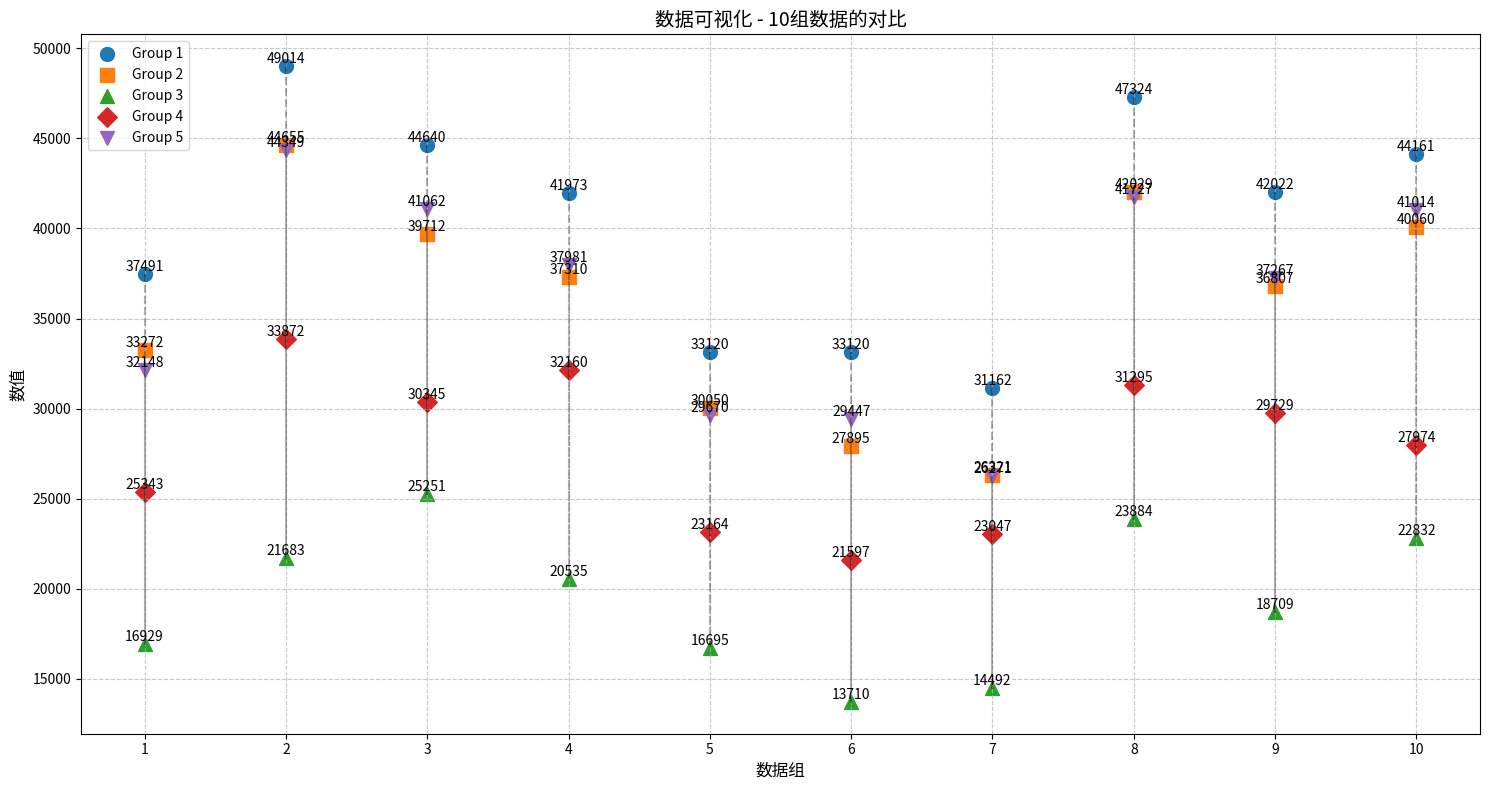

Here is the Python script that generated this plot:
import numpy as np
import matplotlib.pyplot as plt

# 设置随机种子以确保可重复性
np.random.seed(42)

# 生成数据
group1 = np.random.uniform(30000, 50000, 10)
group2 = group1 * 0.9 + np.random.normal(0, 1000, 10)
group3 = group1 * 0.5 + np.random.normal(0, 2000, 10)
group4 = group1 * 0.7 + np.random.normal(0, 1500, 10)
group5 = group1 * 0.9 + np.random.normal(0, 1200, 10)

# 创建图形
plt.figure(figsize=(15, 8))

# 设置颜色和标记
colors = ['#1f77b4', '#ff7f0e', '#2ca02c', '#d62728', '#9467bd']
markers = ['o', 's', '^', 'D', 'v']

# 为每个位置创建一组数据点
for i in range(10):
    values = [group1[i], group2[i], group3[i], group4[i], group5[i]]
    x = np.ones(5) * (i + 1)  # x坐标
    for j in range(5):
        plt.scatter(x[j], values[j], c=colors[j], marker=markers[j], s=100, label=f'Group {j+1}' if i == 0 else "")

# 添加连接线
for i in range(10):
    values = [group1[i], group2[i], group3[i], group4[i], group5[i]]
    x = np.ones(5) * (i + 1)
    plt.plot(x, values, 'k--', alpha=0.3)

# 设置图表属性
plt.title('数据可视化 - 10组数据的对比', fontsize=14)
plt.xlabel('数据组', fontsize=12)
plt.ylabel('数值', fontsize=12)
plt.grid(True, linestyle='--', alpha=0.7)
plt.legend(['Group 1', 'Group 2', 'Group 3', 'Group 4', 'Group 5'])

# 设置x轴刻度
plt.xticks(range(1, 11))

# 添加数值标签
for i in range(10):
    values = [group1[i], group2[i], group3[i], group4[i], group5[i]]
    x = np.ones(5) * (i + 1)
    for j, v in enumerate(values):
        plt.text(x[j], v, f'{v:.0f}', ha='center', va='bottom')

plt.tight_layout()
plt.savefig('data_visualization.png', dpi=300, bbox_inches='tight')
plt.close()
